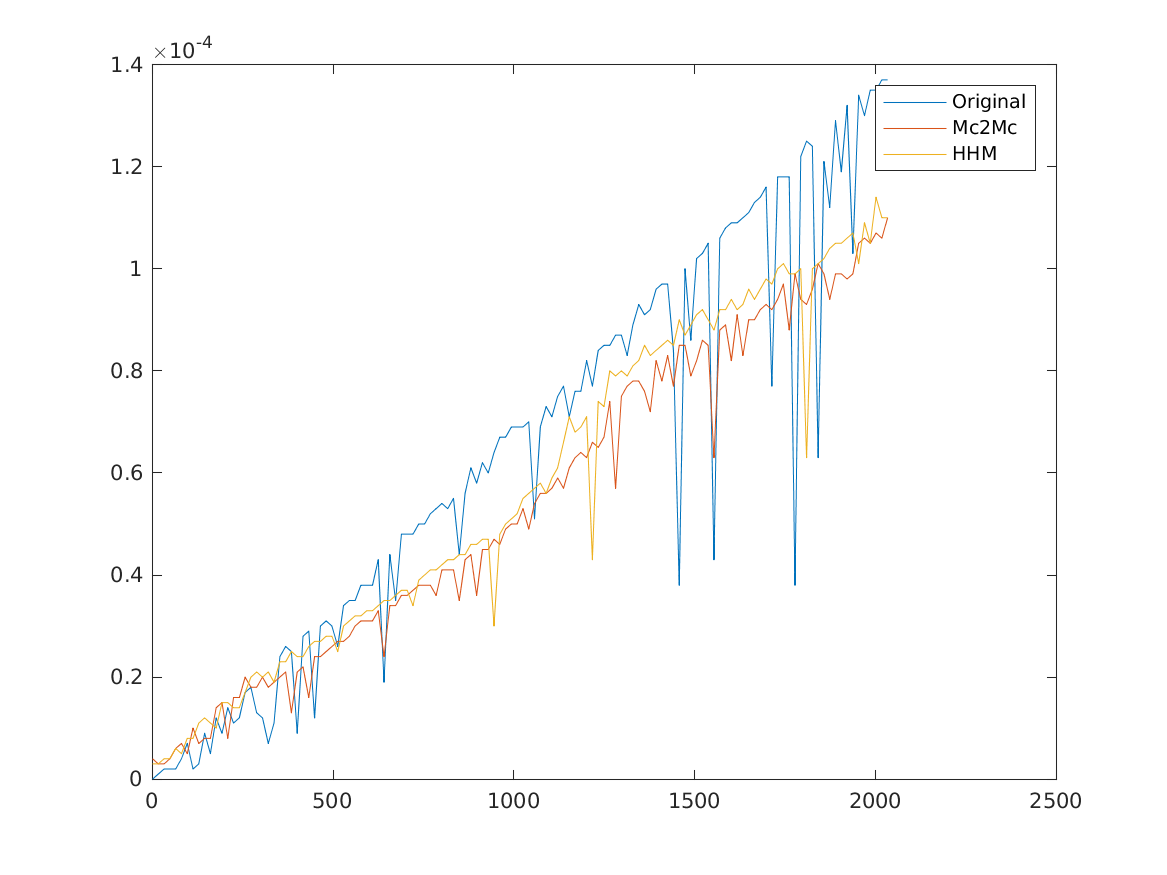

Source data for this figure (header and first rows):
1, 0, 4e-06, 3e-06
17, 1e-06, 3e-06, 3e-06
33, 2e-06, 3e-06, 4e-06
49, 2e-06, 4e-06, 4e-06
65, 2e-06, 6e-06, 6e-06
81, 4e-06, 7e-06, 5e-06
97, 7e-06, 5e-06, 8e-06
113, 2e-06, 1e-05, 8e-06
129, 3e-06, 7e-06, 1.1e-05
145, 9e-06, 8e-06, 1.2e-05
161, 5e-06, 8e-06, 1.1e-05
177, 1.2e-05, 1.4e-05, 1e-05
193, 9e-06, 1.5e-05, 1.5e-05
209, 1.4e-05, 8e-06, 1.5e-05
225, 1.1e-05, 1.6e-05, 1.4e-05
241, 1.2e-05, 1.6e-05, 1.4e-05
257, 1.7e-05, 2e-05, 1.7e-05
273, 1.8e-05, 1.8e-05, 2e-05
289, 1.3e-05, 1.8e-05, 2.1e-05
305, 1.2e-05, 2e-05, 2e-05
321, 7e-06, 1.8e-05, 2.1e-05
337, 1.1e-05, 1.9e-05, 1.9e-05
353, 2.4e-05, 2e-05, 2.3e-05
369, 2.6e-05, 2.1e-05, 2.3e-05
385, 2.5e-05, 1.3e-05, 2.5e-05
401, 9e-06, 2.1e-05, 2.4e-05
417, 2.8e-05, 2.2e-05, 2.4e-05
433, 2.9e-05, 1.6e-05, 2.6e-05
449, 1.2e-05, 2.4e-05, 2.7e-05
465, 3e-05, 2.4e-05, 2.7e-05
481, 3.1e-05, 2.5e-05, 2.8e-05
497, 3e-05, 2.6e-05, 2.8e-05
513, 2.6e-05, 2.7e-05, 2.5e-05
529, 3.4e-05, 2.7e-05, 3e-05
545, 3.5e-05, 2.8e-05, 3.1e-05
561, 3.5e-05, 3e-05, 3.2e-05
577, 3.8e-05, 3.1e-05, 3.2e-05
593, 3.8e-05, 3.1e-05, 3.3e-05
609, 3.8e-05, 3.1e-05, 3.3e-05
625, 4.3e-05, 3.3e-05, 3.4e-05
641, 1.9e-05, 2.4e-05, 3.5e-05
657, 4.4e-05, 3.4e-05, 3.5e-05
673, 3.5e-05, 3.4e-05, 3.6e-05
689, 4.8e-05, 3.6e-05, 3.7e-05
705, 4.8e-05, 3.6e-05, 3.7e-05
721, 4.8e-05, 3.7e-05, 3.4e-05
737, 5e-05, 3.8e-05, 3.9e-05
753, 5e-05, 3.8e-05, 4e-05
769, 5.2e-05, 3.8e-05, 4.1e-05
785, 5.3e-05, 3.6e-05, 4.1e-05
801, 5.4e-05, 4.1e-05, 4.2e-05
817, 5.3e-05, 4.1e-05, 4.3e-05
833, 5.5e-05, 4.1e-05, 4.3e-05
849, 4.4e-05, 3.5e-05, 4.4e-05
865, 5.6e-05, 4.3e-05, 4.4e-05
881, 6.1e-05, 4.4e-05, 4.6e-05
897, 5.8e-05, 3.6e-05, 4.6e-05
913, 6.2e-05, 4.5e-05, 4.7e-05
929, 6e-05, 4.5e-05, 4.7e-05
945, 6.4e-05, 4.7e-05, 3e-05
961, 6.7e-05, 4.6e-05, 4.8e-05
... 67 more rows
